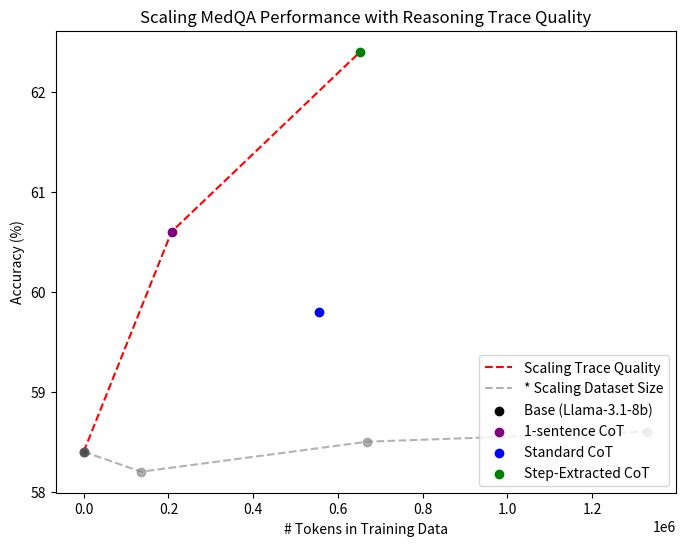

This figure's Python source: (Note: this script raises an exception after producing the figure.)
import matplotlib.pyplot as plt
import numpy as np

# Data
datasets = [
    "base", "medqa-1k-random", "medqa-1k-random-1-sentence-extract", "medqa-1k-random-step-extract",
    "medqa-1k-random-no-cot", "medqa-5k-random-no-cot", "medqa-10k-random-no-cot"
]

tokens = np.array([0, 555355, 207328, 652554, 135694, 668755, 1330109])  # Token counts
accuracy = np.array([58.4, 59.8, 60.6, 62.4, 58.2, 58.5, 58.6])  # Accuracy percentages

# Select groups
trace_quality = [0, 555355, 207328, 652554]  # Base, 1k-random, 1-sentence, step
trace_acc = [58.4, 59.8, 60.6, 62.4]

dataset_size = [0, 135694, 668755, 1330109]  # Base, -no-cot (1k, 5k, 10k)
size_acc = [58.4, 58.2, 58.5, 58.6]

# Create the figure
# Create the figure
plt.figure(figsize=(8, 6))

# Scaling lines (plotted first so dots appear above them)
plt.plot([0, 207328, 652554], [58.4, 60.6, 62.4], linestyle="dashed", color="red", label="Scaling Trace Quality", zorder=1)
plt.plot(dataset_size, size_acc, linestyle="dashed", color="gray", alpha=0.6, label="* Scaling Dataset Size", zorder=1)

# Scatter plot for key data points (zorder=2 to ensure they appear above lines)
plt.scatter(0, 58.4, color="black", label="Base (Llama-3.1-8b)", marker='o', zorder=2)
plt.scatter(207328, 60.6, color="purple", label="1-sentence CoT", marker='o', zorder=2)
plt.scatter(555355, 59.8, color="blue", label="Standard CoT", marker='o', zorder=2)
plt.scatter(652554, 62.4, color="green", label="Step-Extracted CoT", marker='o', zorder=2)

# Gray out base and -no-cot points (zorder=2 for visibility)
plt.scatter([0, 135694, 668755, 1330109], [58.4, 58.2, 58.5, 58.6], color="gray", alpha=0.6, marker='o', zorder=2)

# Labels and title
plt.xlabel("# Tokens in Training Data")
plt.ylabel("Accuracy (%)")
plt.title("Scaling MedQA Performance with Reasoning Trace Quality")

# Legend without title
plt.legend(loc="lower right")

# Save plot
plt.savefig("med-s1/data/scaling.png", dpi=300, bbox_inches='tight')
plt.close()
